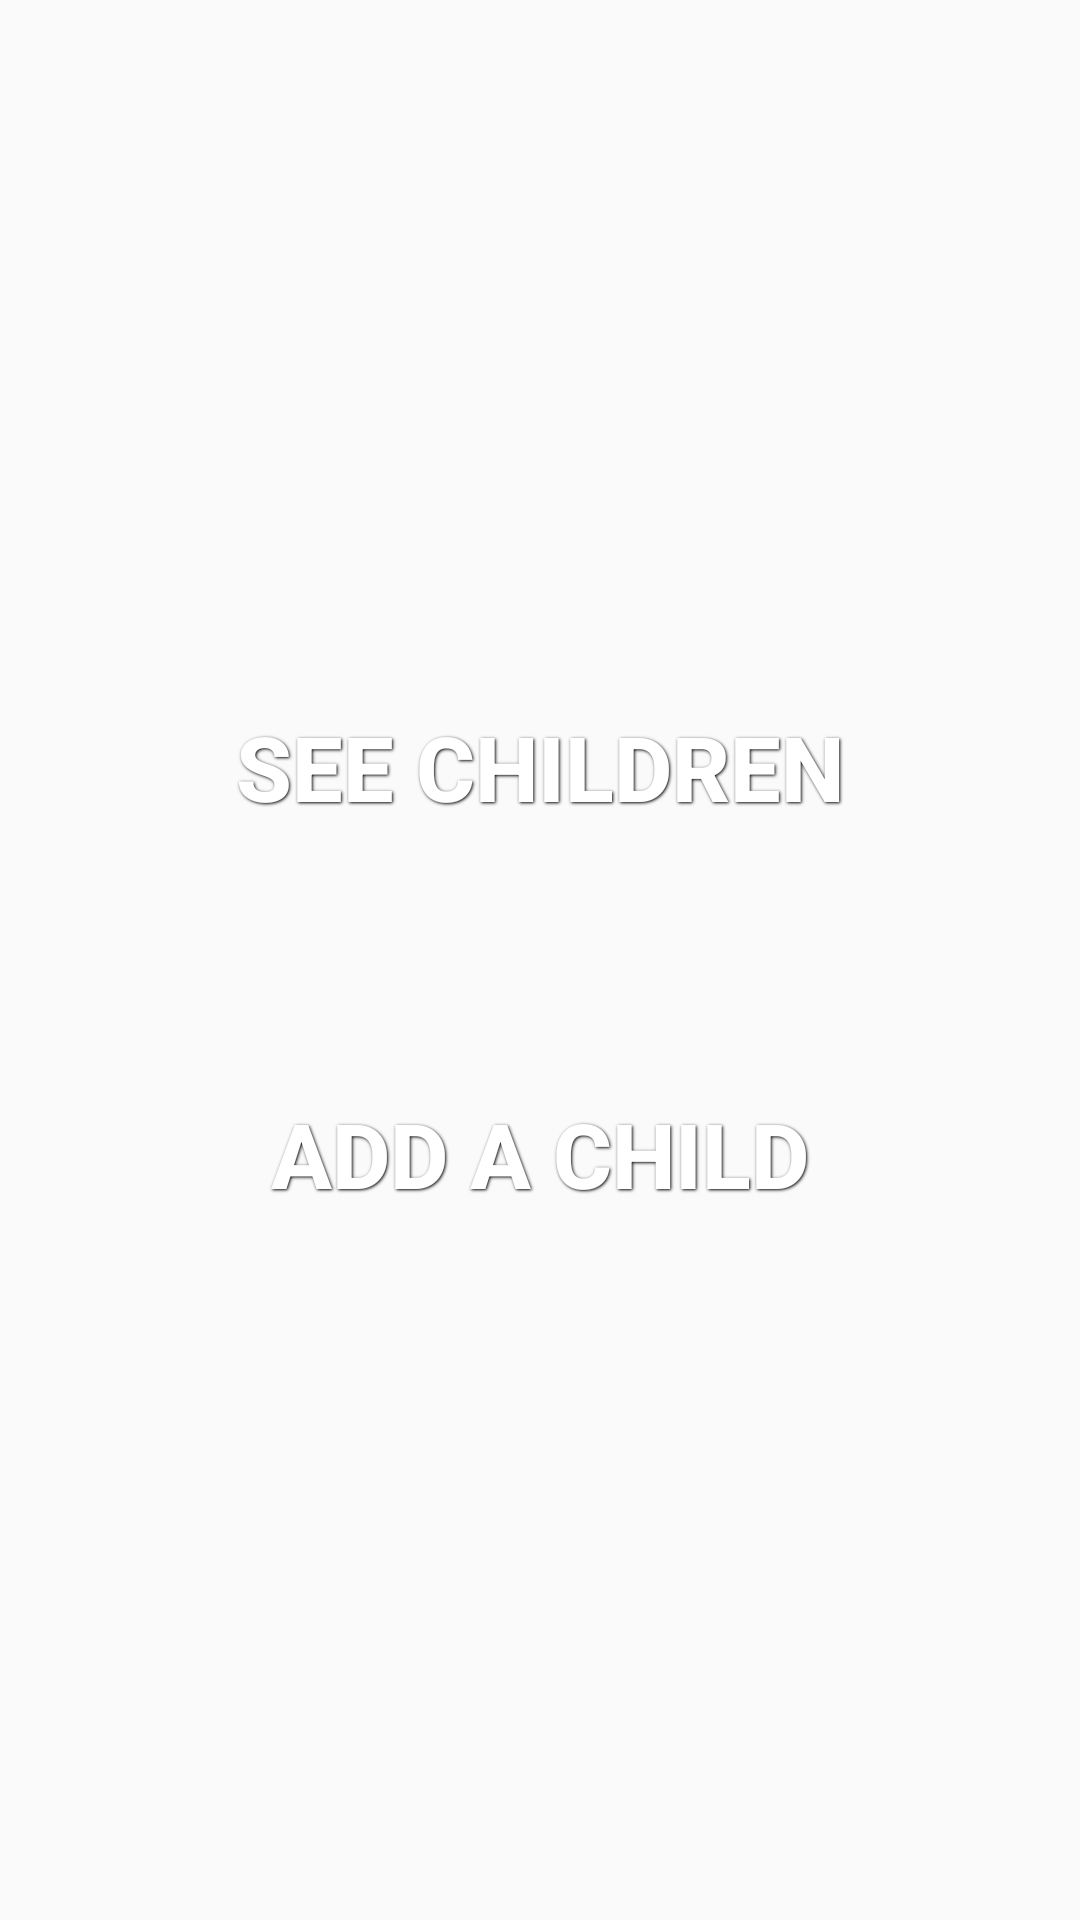

This screen was rendered from an Android layout file. Write that file and the resources it references.
<!-- AndroidManifest.xml: application theme AppTheme2 -->
<!-- res/layout/children_menu.xml -->
<?xml version="1.0" encoding="utf-8"?>
<LinearLayout android:gravity="center" android:orientation="vertical" android:background="@drawable/vaccine_man_back" android:paddingLeft="@dimen/com_parse_ui_horizontal_margin" android:paddingTop="@dimen/com_parse_ui_vertical_margin" android:paddingRight="@dimen/com_parse_ui_horizontal_margin" android:paddingBottom="@dimen/com_parse_ui_vertical_margin" android:layout_width="fill_parent" android:layout_height="fill_parent"
    xmlns:android="http://schemas.android.com/apk/res/android"
    android:id="@+id/children_menu" >

    <LinearLayout android:gravity="center" android:orientation="vertical" android:layout_width="fill_parent" android:layout_height="wrap_content" android:layout_weight="0.43"
        android:weightSum="1">
        <Button
            android:id="@+id/see_children"
            android:layout_width="389dp"
            android:layout_height="wrap_content"
            android:layout_alignLeft="@+id/imageView1"
            android:layout_below="@+id/editText2"
            android:layout_marginTop="32dp"
            style="@style/ButtonText"
            android:background="@drawable/btn_black"
            android:text="See Children"
            android:layout_weight="0.15" />

        <Button
            android:id="@+id/add_child"
            android:layout_width="389dp"
            android:layout_height="wrap_content"
            android:layout_alignLeft="@+id/imageView1"
            android:layout_below="@+id/editText2"
            android:layout_marginTop="1000dp"
            style="@style/ButtonText"
            android:background="@drawable/btn_black"
            android:text="Add a child"
            android:layout_weight="0.15" />
        </LinearLayout>
    </LinearLayout>
<!-- resources referenced by this layout -->
<resources>
  <dimen name="com_parse_ui_horizontal_margin">16dp</dimen>
  <dimen name="com_parse_ui_vertical_margin">16dp</dimen>
  <style name="ButtonText">
          <item name="android:layout_width">fill_parent</item>
          <item name="android:layout_height">wrap_content</item>
          <item name="android:textColor">#ffffff</item>
          <item name="android:gravity">center</item>
          <item name="android:layout_margin">3dp</item>
          <item name="android:textSize">30sp</item>
          <item name="android:textStyle">bold</item>
          <item name="android:shadowColor">#000000</item>
          <item name="android:shadowDx">1</item>
          <item name="android:shadowDy">1</item>
          <item name="android:shadowRadius">2</item>
  
      </style>
  <style name="AppTheme2" parent="Theme.AppCompat.Light.DarkActionBar">
          <item name="android:colorPrimary">@color/PrimaryColor</item>
          <item name="android:colorPrimaryDark">@color/PrimaryDarkColor</item>
          <item name="windowActionBar">true</item>
          <item name="windowActionModeOverlay">true</item>
          <item name="android:windowDrawsSystemBarBackgrounds">true</item>
          <item name="android:statusBarColor">@android:color/transparent</item>
  
          
      </style>
  <color name="PrimaryColor">#2196F3</color>
  <color name="PrimaryDarkColor">#1976D2</color>
</resources>
